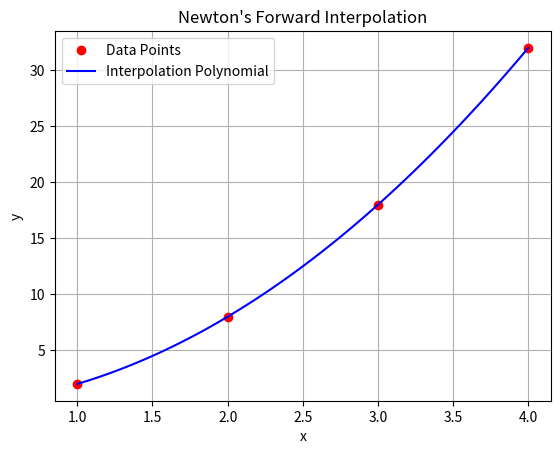

Write the Python code that produced this figure.
import numpy as np
import matplotlib.pyplot as plt
import math  # Import the math module for factorial

# Given data points
x_values = np.array([1, 2, 3, 4])
y_values = np.array([2, 8, 18, 32])

# Function to compute forward differences
def forward_differences(y_values):
    n = len(y_values)
    forward_diff = np.zeros((n, n))
    forward_diff[:, 0] = y_values

    for j in range(1, n):
        for i in range(n - j):
            forward_diff[i, j] = forward_diff[i + 1, j - 1] - forward_diff[i, j - 1]

    return forward_diff

# Function to perform Newton's Forward Interpolation
def newton_forward_interpolation(x_values, y_values, x):
    n = len(x_values)
    h = x_values[1] - x_values[0]  # Step size
    u = (x - x_values[0]) / h  # Scaling factor

    # Compute forward differences
    forward_diff = forward_differences(y_values)

    # Initialize the result with y0
    result = forward_diff[0, 0]

    # Compute the interpolation polynomial
    for i in range(1, n):
        term = forward_diff[0, i] / math.factorial(i)  # Use math.factorial
        for j in range(i):
            term *= (u - j)
        result += term

    return result

# Estimate y at x = 2.5
x_estimate = 2.5
y_estimate = newton_forward_interpolation(x_values, y_values, x_estimate)

# Display the estimated value
print(f"Estimated value of y at x = {x_estimate}: {y_estimate}")

# Display the coefficients of the interpolation polynomial
forward_diff = forward_differences(y_values)
print("Coefficients of the interpolation polynomial:")
for i in range(len(forward_diff)):
    print(f"Delta^{i} y0: {forward_diff[0, i]}")

# Plot the given data points and the interpolation polynomial
x_plot = np.linspace(min(x_values), max(x_values), 100)
y_plot = [newton_forward_interpolation(x_values, y_values, x) for x in x_plot]

plt.plot(x_values, y_values, 'ro', label='Data Points')
plt.plot(x_plot, y_plot, 'b-', label='Interpolation Polynomial')
plt.xlabel('x')
plt.ylabel('y')
plt.title("Newton's Forward Interpolation")
plt.legend()
plt.grid(True)
plt.show()